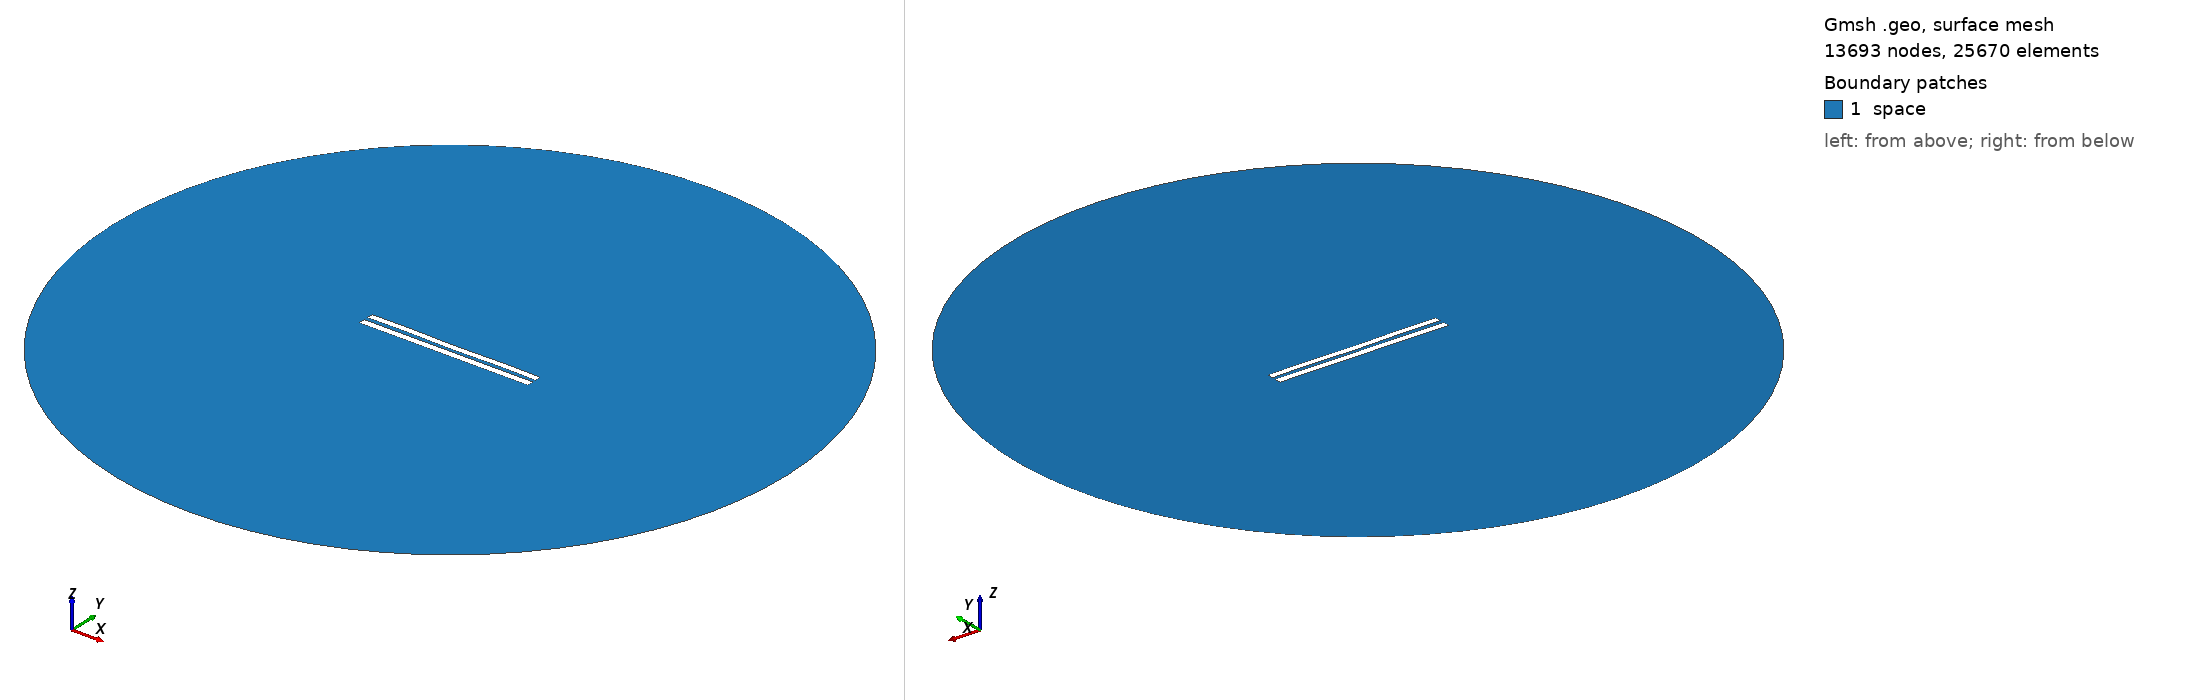

Gmsh geometry script, surface-meshed: 13693 nodes, 25670 surface elements. Boundary patches (legend numbers): 1 space. Left view from above one corner, right view from below the opposite corner. Legend entries are the model's physical surfaces. The drawing asked Gmsh for element sizes between 1% and 20% of the model's largest extent; the script's own settings can give other sizes.

=== 5665.geo (drawn) ===
//---------------------------------------
// Geometry kernel
//---------------------------------------

SetFactory("OpenCASCADE");



//---------------------------------------
// Parameters of the geometry
//---------------------------------------

// Overetch of the upper plate
overetch = 0.125;

// Distance between the plates
distance = 2.5;

// Discretization over the x axis (for the deformation)
nx = 50; 

// Length of the plate
L = 100 - overetch; 

// Number of modes
n = 4; 

// 1st mode coefficient
coeff(1) = -0.15;
beta(1) = 0.596864 * 3.1415926535 / L;

// 2nd mode coefficient
coeff(2) = -0.075;
beta(2) = 1.49418 * 3.1415926535 / L;

// 3rd mode coefficient
coeff(3) = 0.0;
beta(3) = 2.50025 * 3.1415926535 / L;

// 4th mode coefficient
coeff(4) = 0.15;
beta(4) = 3.49999 * 3.1415926535 / L;



//---------------------------------------
// Upper plate (deformed rectangle)
//---------------------------------------

// Coordiantes of the upper plate
xmin = -50;
xmax = 50 - overetch;

// Height of the upper plate
yheight = 4 - 2 * overetch;

// Indexes of the points
UpperID[] = {};
LowerID[] = {};
LeftID[] = {};
RightID[] = {};

// Point index
p = 1;

// Horizontal edges
For i In {1:nx}
    x = xmin + (i-1)*(xmax - xmin)/(nx-1);

    y_bottom = distance / 2 + overetch;
    For j In {1:n}
        C = (Cosh(beta(j)*L) + Cos(beta(j)*L)) / (Sinh(beta(j)*L) + Sin(beta(j)*L));
        y_bottom  = y_bottom + coeff(j) * (Cosh(beta(j)*(x+50)) - Cos(beta(j)*(x+50)) - C * (Sinh(beta(j)*(x+50)) - Sin(beta(j)*(x+50))));
    EndFor

    y_top = y_bottom + yheight;

    Point(p) = {x, y_top, 0, 1.0};
    UpperID[i] = p;
    p = p + 1;

    Point(p) = {x, y_bottom, 0, 1.0};
    LowerID[i] = p;
    p = p + 1;
EndFor

// Create point lists
UpperPts[] = {}; LowerPts[] = {};
For i In {1:nx}
  UpperPts[] += {UpperID[i]};
  LowerPts[] += {LowerID[i]};
EndFor

// Build splines
Spline(1) = {UpperPts[]};
Spline(2) = {LowerPts[]};
Line(3) = {LowerPts[nx-1], UpperPts[nx-1]};
Line(4) = {LowerPts[0], UpperPts[0]};

// Build the plane surface
Curve Loop(1) = {2, 3, -1, -4};
Plane Surface(1) = {1};



//---------------------------------------
// Lower plate (rectangle)
//---------------------------------------

// Vertices
Point(1001) = {-50, -1, 0, 1.0};
Point(1002) = { 50, -1, 0, 1.0};
Point(1003) = { 50,  -5, 0, 1.0};
Point(1004) = {-50,  -5, 0, 1.0};

// Edges
Line(5) = {1001, 1002};
Line(6) = {1002, 1003};
Line(7) = {1003, 1004};
Line(8) = {1004, 1001};

// Plane surface
Line Loop(2) = {5, 6, 7, 8};
Plane Surface(2) = {2}; 



//---------------------------------------
// Outer (fictious) boundary
//---------------------------------------

// Points
Point(1005) = {0, 0, 0};       // Center
Point(1006) = {200, 0, 0};     // Start point
Point(1007) = {0, 200, 0};     // 90 degrees
Point(1008) = {-200, 0, 0};    // 180 degrees
Point(1009) = {0, -200, 0};    // 270 degrees

// Circle arcs (each needs start, center, end)
Circle(9) = {1006, 1005, 1007};
Circle(10) = {1007, 1005, 1008};
Circle(11) = {1008, 1005, 1009};
Circle(12) = {1009, 1005, 1006};

// Plane surface for the entire domain
Curve Loop(3) = {9, 10, 11, 12};
Surface(3) = {3};

// Subtract the plates from the whole domain to obtain the actual domain where we want to solve the equations
BooleanDifference{ Surface{3}; Delete; }{ Surface{1}; Surface{2}; Delete; }




//---------------------------------------
// Transfinite Lines/Curves
//---------------------------------------

// Set the number of points on the boundaries
r = 7;

// Plates
Transfinite Curve {1, 2} = 50*r Using Progression 1;
Transfinite Curve {3, 4} = 2*r Using Progression 1;
Transfinite Line {5, 7} = 50*r Using Progression 1;
Transfinite Line {6, 8} = 2*r Using Progression 1;

// Outer boundary
Transfinite Line {9, 10, 11, 12} = 20 Using Progression 1;



//---------------------------------------
// Physical groups
//---------------------------------------                

// Physical curves (boundaries)
Physical Line("force_segment", 10) = {2};
Physical Line("upper_plate", 11) = {1, 3, 4};
Physical Line("lower_plate", 12) = {5, 6, 7, 8};
Physical Line("boundary", 20) = {9, 10, 11, 12};

// Physical Surfaces
Physical Surface("space", 30) = {3};



//---------------------------------------
// 6. Generate the Mesh
//---------------------------------------

// 2D mesh generation
Mesh 2;
